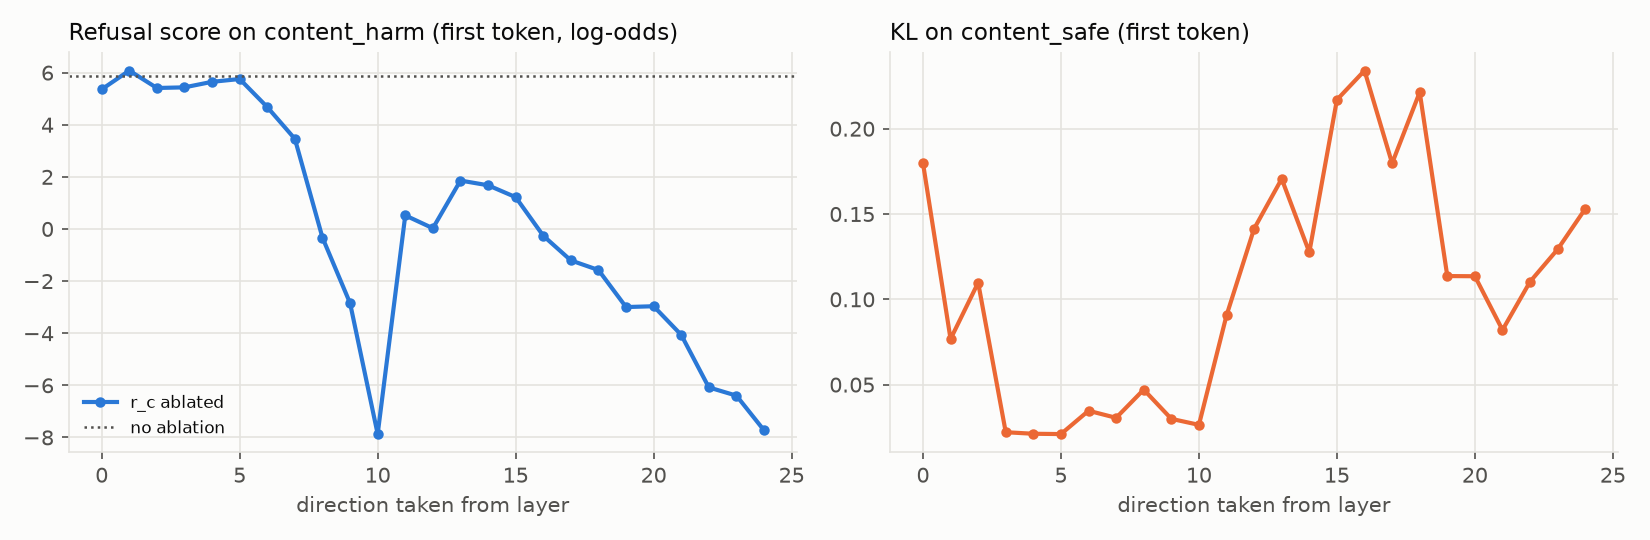

Data behind this chart, as committed beside it:
layer, refusal_score_harm, refusal_score_harm_base, kl_safe
0, 5.359, 5.88, 0.18
1, 6.079, 5.88, 0.07671
2, 5.411, 5.88, 0.1098
3, 5.436, 5.88, 0.0221
4, 5.648, 5.88, 0.0212
5, 5.756, 5.88, 0.02102
6, 4.678, 5.88, 0.03469
7, 3.458, 5.88, 0.03055
8, -0.3331, 5.88, 0.04708
9, -2.847, 5.88, 0.02994
10, -7.871, 5.88, 0.02642
11, 0.5216, 5.88, 0.09057
12, 0.0282, 5.88, 0.1414
13, 1.858, 5.88, 0.1706
14, 1.677, 5.88, 0.1276
15, 1.221, 5.88, 0.2169
16, -0.259, 5.88, 0.2341
17, -1.206, 5.88, 0.1797
18, -1.575, 5.88, 0.2214
19, -2.997, 5.88, 0.1136
20, -2.965, 5.88, 0.1135
21, -4.065, 5.88, 0.08203
22, -6.08, 5.88, 0.1104
23, -6.397, 5.88, 0.1294
24, -7.728, 5.88, 0.1531
